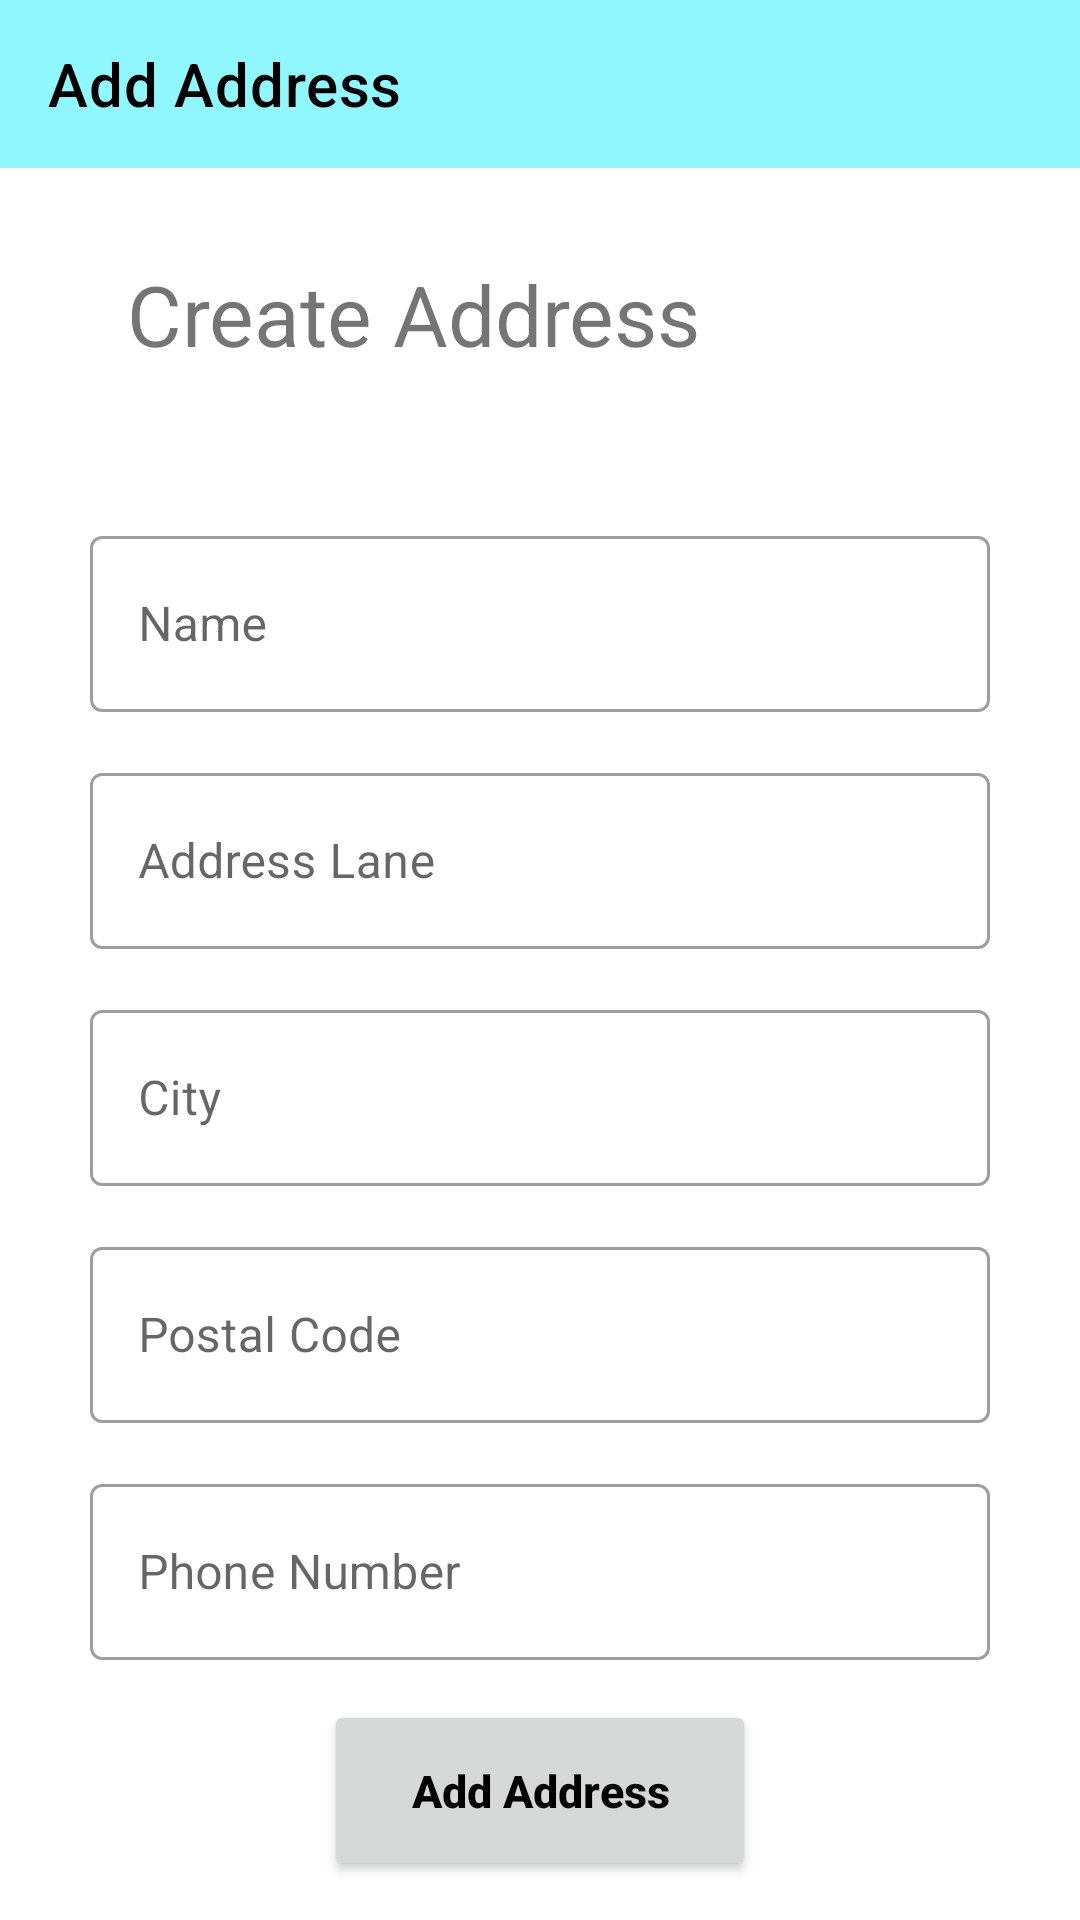

This screen was rendered from an Android layout file. Write that file and the resources it references.
<!-- AndroidManifest.xml: application theme Theme.ECommerceApp -->
<!-- res/layout/activity_add_address.xml -->
<?xml version="1.0" encoding="utf-8"?>
<androidx.constraintlayout.widget.ConstraintLayout xmlns:android="http://schemas.android.com/apk/res/android"
    xmlns:app="http://schemas.android.com/apk/res-auto"
    xmlns:tools="http://schemas.android.com/tools"
    android:layout_width="match_parent"
    android:layout_height="match_parent"
    tools:context=".activities.AddAddressActivity">

    <androidx.appcompat.widget.Toolbar
        android:id="@+id/add_address_toolbar"
        android:layout_width="match_parent"
        android:layout_height="wrap_content"
        android:background="#8FF7FD"
        app:title="Add Address"
        app:titleTextColor="@color/black"
        android:minHeight="?attr/actionBarSize"
        android:theme="?attr/actionBarTheme"
        app:layout_constraintEnd_toEndOf="parent"
        app:layout_constraintStart_toStartOf="parent"
        app:layout_constraintTop_toTopOf="parent" />


    <TextView
        android:id="@+id/textView8"
        android:layout_width="wrap_content"
        android:layout_height="wrap_content"
        android:layout_marginTop="30dp"
        app:layout_constraintHorizontal_bias=".25"
        android:text="@string/create_address"
        android:textSize="28sp"
        app:layout_constraintEnd_toEndOf="parent"
        app:layout_constraintStart_toStartOf="parent"
        app:layout_constraintTop_toBottomOf="@+id/add_address_toolbar" />

    <com.google.android.material.textfield.TextInputLayout
        android:id="@+id/textInputLayout1"
        style="@style/Widget.MaterialComponents.TextInputLayout.OutlinedBox"
        android:layout_width="300dp"
        android:layout_height="64dp"
        android:layout_marginTop="50dp"
        app:layout_constraintEnd_toEndOf="parent"
        app:layout_constraintStart_toStartOf="parent"
        app:layout_constraintTop_toBottomOf="@id/textView8">

        <EditText
            android:id="@+id/name_address"
            android:layout_width="match_parent"
            android:layout_height="match_parent"
            android:drawablePadding="10dp"
            android:hint="@string/name"
            android:inputType="text"
            tools:ignore="SpeakableTextPresentCheck" />

    </com.google.android.material.textfield.TextInputLayout>

    <com.google.android.material.textfield.TextInputLayout
        android:id="@+id/textInputLayout2"
        android:layout_width="300dp"
        android:layout_height="64dp"
        android:layout_marginTop="15dp"
        app:layout_constraintEnd_toEndOf="parent"
        style="@style/Widget.MaterialComponents.TextInputLayout.OutlinedBox"
        app:layout_constraintStart_toStartOf="parent"
        app:layout_constraintTop_toBottomOf="@id/textInputLayout1">

        <EditText
            android:id="@+id/address_lane"
            android:layout_width="match_parent"
            android:layout_height="match_parent"
            android:drawablePadding="10dp"
            android:hint="@string/address_lane"
            android:inputType="number"
            tools:ignore="SpeakableTextPresentCheck" />

    </com.google.android.material.textfield.TextInputLayout>


    <com.google.android.material.textfield.TextInputLayout
        android:id="@+id/textInputLayout3"
        android:layout_width="300dp"
        android:layout_height="64dp"
        android:layout_marginTop="15dp"
        app:layout_constraintEnd_toEndOf="parent"
        style="@style/Widget.MaterialComponents.TextInputLayout.OutlinedBox"
        app:layout_constraintStart_toStartOf="parent"
        app:layout_constraintTop_toBottomOf="@id/textInputLayout2">

        <EditText
            android:id="@+id/city"
            android:layout_width="match_parent"
            android:layout_height="match_parent"
            android:drawablePadding="10dp"
            android:hint="@string/city"
            android:inputType="text"
            tools:ignore="SpeakableTextPresentCheck" />

    </com.google.android.material.textfield.TextInputLayout>

    <com.google.android.material.textfield.TextInputLayout
        android:id="@+id/textInputLayout4"
        android:layout_width="300dp"
        android:layout_height="64dp"
        android:layout_marginTop="15dp"
        app:layout_constraintEnd_toEndOf="parent"
        style="@style/Widget.MaterialComponents.TextInputLayout.OutlinedBox"
        app:layout_constraintStart_toStartOf="parent"
        app:layout_constraintTop_toBottomOf="@id/textInputLayout3">

        <EditText
            android:id="@+id/postal_code"
            android:layout_width="match_parent"
            android:layout_height="match_parent"
            android:drawablePadding="10dp"
            android:hint="@string/postal_code"
            android:inputType="number"
            tools:ignore="SpeakableTextPresentCheck" />

    </com.google.android.material.textfield.TextInputLayout>

    <com.google.android.material.textfield.TextInputLayout
        android:id="@+id/textInputLayout5"
        android:layout_width="300dp"
        android:layout_height="64dp"
        android:layout_marginTop="15dp"
        app:layout_constraintEnd_toEndOf="parent"
        style="@style/Widget.MaterialComponents.TextInputLayout.OutlinedBox"
        app:layout_constraintStart_toStartOf="parent"
        app:layout_constraintTop_toBottomOf="@id/textInputLayout4">

        <EditText
            android:id="@+id/phone_number"
            android:layout_width="match_parent"
            android:layout_height="match_parent"
            android:drawablePadding="10dp"
            android:hint="@string/phone_number"
            android:inputType="number"
            tools:ignore="SpeakableTextPresentCheck" />

    </com.google.android.material.textfield.TextInputLayout>


    <Button
        android:id="@+id/btn_add_address"
        android:layout_width="0dp"
        android:layout_height="wrap_content"
        android:contentDescription="AdressLane"
        android:padding="20dp"
        android:text="Add Address"
        android:textAllCaps="false"
        android:textColor="@color/black"
        android:textSize="15sp"
        android:textStyle="bold"
        app:layout_constraintBottom_toBottomOf="parent"
        app:layout_constraintEnd_toEndOf="parent"
        app:layout_constraintStart_toStartOf="parent"
        app:layout_constraintTop_toBottomOf="@+id/textInputLayout5"
        app:layout_constraintWidth_percent=".4" />




</androidx.constraintlayout.widget.ConstraintLayout>
<!-- resources referenced by this layout -->
<resources>
  <color name="black">#FF000000</color>
  <string name="address_lane">Address Lane</string>
  <string name="city">City</string>
  <string name="create_address">Create Address</string>
  <string name="name">Name</string>
  <string name="phone_number">Phone Number</string>
  <string name="postal_code">Postal Code</string>
  <style name="Theme.ECommerceApp" parent="Theme.MaterialComponents.Light.NoActionBar">
          
          <item name="colorPrimary">@color/blue</item>
          <item name="colorPrimaryVariant">@color/pink</item>
          <item name="colorOnPrimary">@color/white</item>
          
          <item name="colorSecondary">@color/teal_200</item>
          <item name="colorSecondaryVariant">@color/teal_700</item>
          <item name="colorOnSecondary">@color/black</item>
          
          <item name="android:statusBarColor">?attr/colorPrimaryVariant</item>
          
      </style>
  <color name="blue">#00f0ff</color>
  <color name="pink">#ff5ccb</color>
  <color name="white">#FFFFFFFF</color>
  <color name="teal_200">#FF03DAC5</color>
  <color name="teal_700">#FF018786</color>
</resources>
